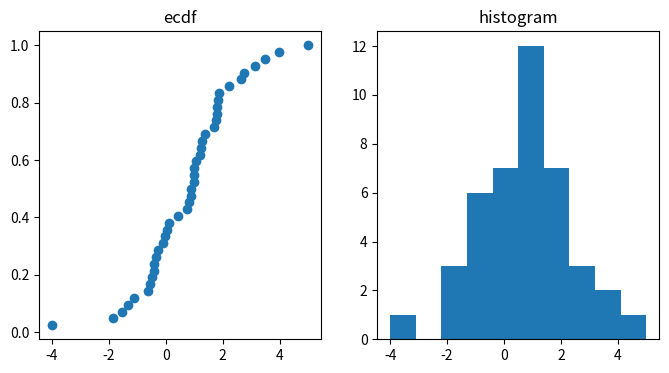

This figure's Python source:
import numpy as np
import matplotlib.pyplot as plt

# Generate a mixture of two normal distributions, but with
# very few data points.
np.random.seed(3)
mx1 = np.random.normal(loc=0, scale=1, size=20)
mx2 = np.random.normal(loc=2, scale=1, size=20)
mx = np.concatenate([mx1, mx2, [5], [-4]])  # one outlier

def ecdf(data):
    x, y = np.sort(data), np.arange(1, len(data)+1) / len(data)
    return x, y

fig = plt.figure(figsize=(8, 4))
ax_ecdf = fig.add_subplot(121)
ax_hist = fig.add_subplot(122)
ax_hist.set_title('histogram')

ax_hist.hist(mx)

x, y = ecdf(mx)
ax_ecdf.scatter(x, y)
ax_ecdf.set_title('ecdf')